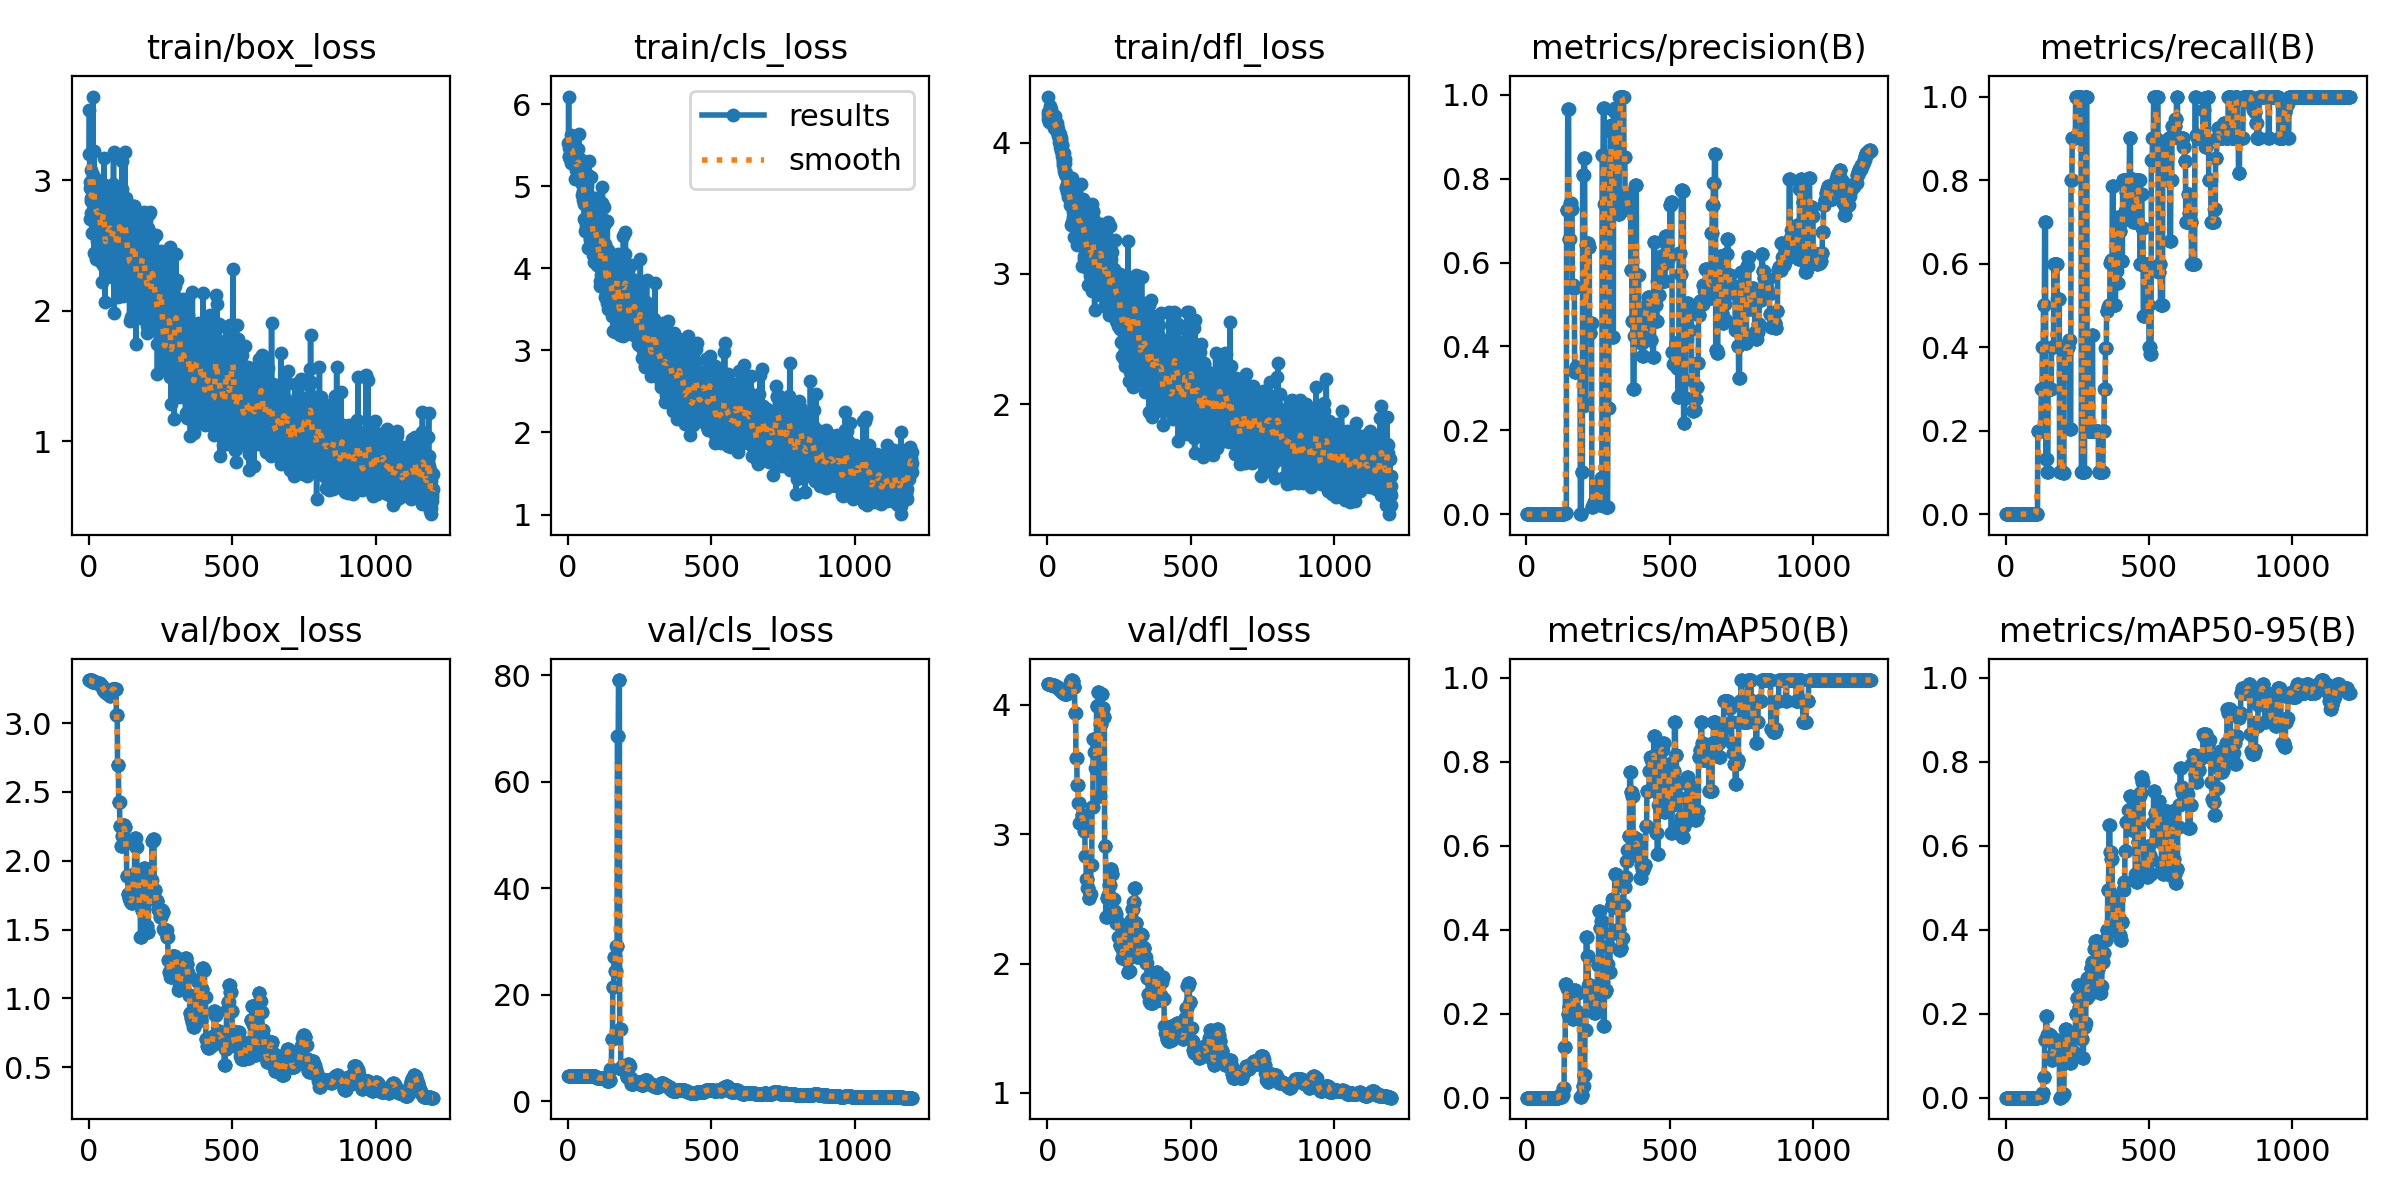

The file beside this chart, header and first rows:
epoch, train/box_loss, train/cls_loss, train/dfl_loss, metrics/precision(B), metrics/recall(B), metrics/mAP50(B), metrics/mAP50-95(B), val/box_loss, val/cls_loss, val/dfl_loss, lr/pg0, lr/pg1, lr/pg2
1, 3.202, 5.525, 4.18, 0, 0, 0, 0, 3.313, 4.731, 4.159, 0, 0, 0
2, 3.54, 6.093, 4.352, 0, 0, 0, 0, 3.313, 4.731, 4.159, 7.1341e-06, 7.1341e-06, 7.1341e-06
3, 2.939, 5.47, 4.232, 0, 0, 0, 0, 3.313, 4.729, 4.158, 1.4256e-05, 1.4256e-05, 1.4256e-05
4, 2.699, 5.356, 4.21, 0, 0, 0, 0, 3.313, 4.729, 4.158, 2.1367e-05, 2.1367e-05, 2.1367e-05
5, 2.987, 5.37, 4.244, 0, 0, 0, 0, 3.313, 4.73, 4.158, 2.8466e-05, 2.8466e-05, 2.8466e-05
6, 3.078, 5.335, 4.187, 0, 0, 0, 0, 3.313, 4.73, 4.157, 3.5553e-05, 3.5553e-05, 3.5553e-05
7, 2.862, 5.465, 4.157, 0, 0, 0, 0, 3.308, 4.737, 4.157, 4.2628e-05, 4.2628e-05, 4.2628e-05
8, 2.748, 5.529, 4.179, 0, 0, 0, 0, 3.311, 4.729, 4.156, 4.9691e-05, 4.9691e-05, 4.9691e-05
9, 2.841, 5.277, 4.223, 0, 0, 0, 0, 3.311, 4.729, 4.157, 5.6743e-05, 5.6743e-05, 5.6743e-05
10, 2.597, 5.406, 4.277, 0, 0, 0, 0, 3.311, 4.73, 4.156, 6.3783e-05, 6.3783e-05, 6.3783e-05
11, 2.928, 5.623, 4.21, 0, 0, 0, 0, 3.31, 4.721, 4.155, 7.0811e-05, 7.0811e-05, 7.0811e-05
12, 2.951, 5.436, 4.237, 0, 0, 0, 0, 3.299, 4.735, 4.155, 7.7827e-05, 7.7827e-05, 7.7827e-05
13, 2.948, 5.386, 4.259, 0, 0, 0, 0, 3.299, 4.735, 4.154, 8.4832e-05, 8.4832e-05, 8.4832e-05
14, 3.043, 5.436, 4.185, 0, 0, 0, 0, 3.299, 4.732, 4.154, 9.1825e-05, 9.1825e-05, 9.1825e-05
15, 3.641, 5.54, 4.181, 0, 0, 0, 0, 3.301, 4.725, 4.153, 9.8805e-05, 9.8805e-05, 9.8805e-05
16, 2.732, 5.359, 4.22, 0, 0, 0, 0, 3.301, 4.724, 4.152, 0.0001058, 0.0001058, 0.0001058
17, 3.227, 5.522, 4.183, 0, 0, 0, 0, 3.301, 4.723, 4.152, 0.0001127, 0.0001127, 0.0001127
18, 2.737, 5.286, 4.156, 0, 0, 0, 0, 3.301, 4.723, 4.152, 0.0001197, 0.0001197, 0.0001197
19, 2.446, 5.309, 4.21, 0, 0, 0, 0, 3.301, 4.717, 4.151, 0.0001266, 0.0001266, 0.0001266
20, 2.905, 5.288, 4.152, 0, 0, 0, 0, 3.301, 4.717, 4.151, 0.0001335, 0.0001335, 0.0001335
21, 2.913, 5.485, 4.144, 0, 0, 0, 0, 3.301, 4.715, 4.15, 0.0001404, 0.0001404, 0.0001404
22, 2.668, 5.391, 4.163, 0, 0, 0, 0, 3.301, 4.715, 4.15, 0.0001473, 0.0001473, 0.0001473
23, 2.789, 5.266, 4.16, 0, 0, 0, 0, 3.301, 4.715, 4.148, 0.0001542, 0.0001542, 0.0001542
24, 3.001, 5.467, 4.175, 0, 0, 0, 0, 3.301, 4.715, 4.148, 0.0001611, 0.0001611, 0.0001611
25, 2.397, 5.089, 4.114, 0, 0, 0, 0, 3.296, 4.714, 4.146, 0.000168, 0.000168, 0.000168
26, 2.897, 5.325, 4.202, 0, 0, 0, 0, 3.296, 4.714, 4.146, 0.0001748, 0.0001748, 0.0001748
27, 3, 5.248, 4.146, 0, 0, 0, 0, 3.29, 4.712, 4.144, 0.0001817, 0.0001817, 0.0001817
28, 2.534, 5.282, 4.13, 0, 0, 0, 0, 3.29, 4.712, 4.144, 0.0001885, 0.0001885, 0.0001885
29, 2.77, 5.2, 4.102, 0, 0, 0, 0, 3.289, 4.711, 4.141, 0.0001953, 0.0001953, 0.0001953
30, 2.785, 5.26, 4.136, 0, 0, 0, 0, 3.289, 4.711, 4.141, 0.0002021, 0.0002021, 0.0002021
31, 2.796, 5.336, 4.121, 0, 0, 0, 0, 3.292, 4.696, 4.139, 0.0002089, 0.0002089, 0.0002089
32, 2.592, 5.211, 4.1, 0, 0, 0, 0, 3.292, 4.696, 4.139, 0.0002157, 0.0002157, 0.0002157
33, 2.672, 5.251, 4.114, 0, 0, 0, 0, 3.292, 4.697, 4.136, 0.0002225, 0.0002225, 0.0002225
34, 2.861, 5.224, 4.128, 0, 0, 0, 0, 3.292, 4.697, 4.136, 0.0002292, 0.0002292, 0.0002292
35, 2.959, 5.452, 4.146, 0, 0, 0, 0, 3.285, 4.693, 4.133, 0.0002359, 0.0002359, 0.0002359
36, 2.688, 5.128, 4.067, 0, 0, 0, 0, 3.285, 4.693, 4.133, 0.0002427, 0.0002427, 0.0002427
37, 2.796, 5.633, 4.106, 0, 0, 0, 0, 3.29, 4.68, 4.129, 0.0002494, 0.0002494, 0.0002494
38, 2.638, 5.179, 4.052, 0, 0, 0, 0, 3.29, 4.68, 4.129, 0.0002561, 0.0002561, 0.0002561
39, 2.991, 5.205, 4.063, 0, 0, 0, 0, 3.285, 4.67, 4.125, 0.0002628, 0.0002628, 0.0002628
40, 2.518, 5.214, 4.05, 0, 0, 0, 0, 3.285, 4.67, 4.125, 0.0002695, 0.0002695, 0.0002695
41, 2.37, 5.334, 4.046, 0, 0, 0, 0, 3.279, 4.668, 4.121, 0.0002762, 0.0002762, 0.0002762
42, 2.449, 5.169, 4.002, 0, 0, 0, 0, 3.279, 4.668, 4.121, 0.0002828, 0.0002828, 0.0002828
43, 2.911, 5.205, 4.067, 0, 0, 0, 0, 3.275, 4.666, 4.117, 0.0002895, 0.0002895, 0.0002895
44, 2.982, 5.108, 4.007, 0, 0, 0, 0, 3.275, 4.666, 4.117, 0.0002961, 0.0002961, 0.0002961
45, 2.217, 5.054, 3.968, 0, 0, 0, 0, 3.267, 4.664, 4.112, 0.0003028, 0.0003028, 0.0003028
46, 2.496, 5.189, 4.038, 0, 0, 0, 0, 3.267, 4.664, 4.112, 0.0003094, 0.0003094, 0.0003094
47, 2.86, 5.307, 4.033, 0, 0, 0, 0, 3.265, 4.662, 4.107, 0.000316, 0.000316, 0.000316
48, 2.914, 5.165, 4.018, 0, 0, 0, 0, 3.265, 4.662, 4.107, 0.0003226, 0.0003226, 0.0003226
49, 2.349, 5.03, 3.932, 0, 0, 0, 0, 3.251, 4.662, 4.104, 0.0003292, 0.0003292, 0.0003292
50, 2.817, 4.889, 3.978, 0, 0, 0, 0, 3.251, 4.662, 4.104, 0.0003357, 0.0003357, 0.0003357
51, 2.656, 5.308, 3.982, 0, 0, 0, 0, 3.244, 4.659, 4.098, 0.0003423, 0.0003423, 0.0003423
52, 3.174, 4.939, 3.946, 0, 0, 0, 0, 3.244, 4.659, 4.098, 0.0003488, 0.0003488, 0.0003488
53, 2.865, 4.827, 3.9, 0, 0, 0, 0, 3.244, 4.659, 4.098, 0.0003553, 0.0003553, 0.0003553
54, 2.965, 4.928, 3.854, 0, 0, 0, 0, 3.235, 4.659, 4.093, 0.0003619, 0.0003619, 0.0003619
55, 2.463, 5.251, 3.864, 0, 0, 0, 0, 3.235, 4.659, 4.093, 0.0003684, 0.0003684, 0.0003684
56, 2.337, 4.789, 3.832, 0, 0, 0, 0, 3.235, 4.659, 4.093, 0.0003749, 0.0003749, 0.0003749
57, 2.07, 4.599, 3.87, 0, 0, 0, 0, 3.227, 4.659, 4.089, 0.0003814, 0.0003814, 0.0003814
58, 2.591, 5.156, 3.921, 0, 0, 0, 0, 3.227, 4.659, 4.089, 0.0003878, 0.0003878, 0.0003878
59, 2.493, 5.261, 3.804, 0, 0, 0, 0, 3.227, 4.659, 4.089, 0.0003943, 0.0003943, 0.0003943
60, 2.868, 4.458, 3.786, 0, 0, 0, 0, 3.222, 4.66, 4.085, 0.0004008, 0.0004008, 0.0004008
... 1,140 more rows
